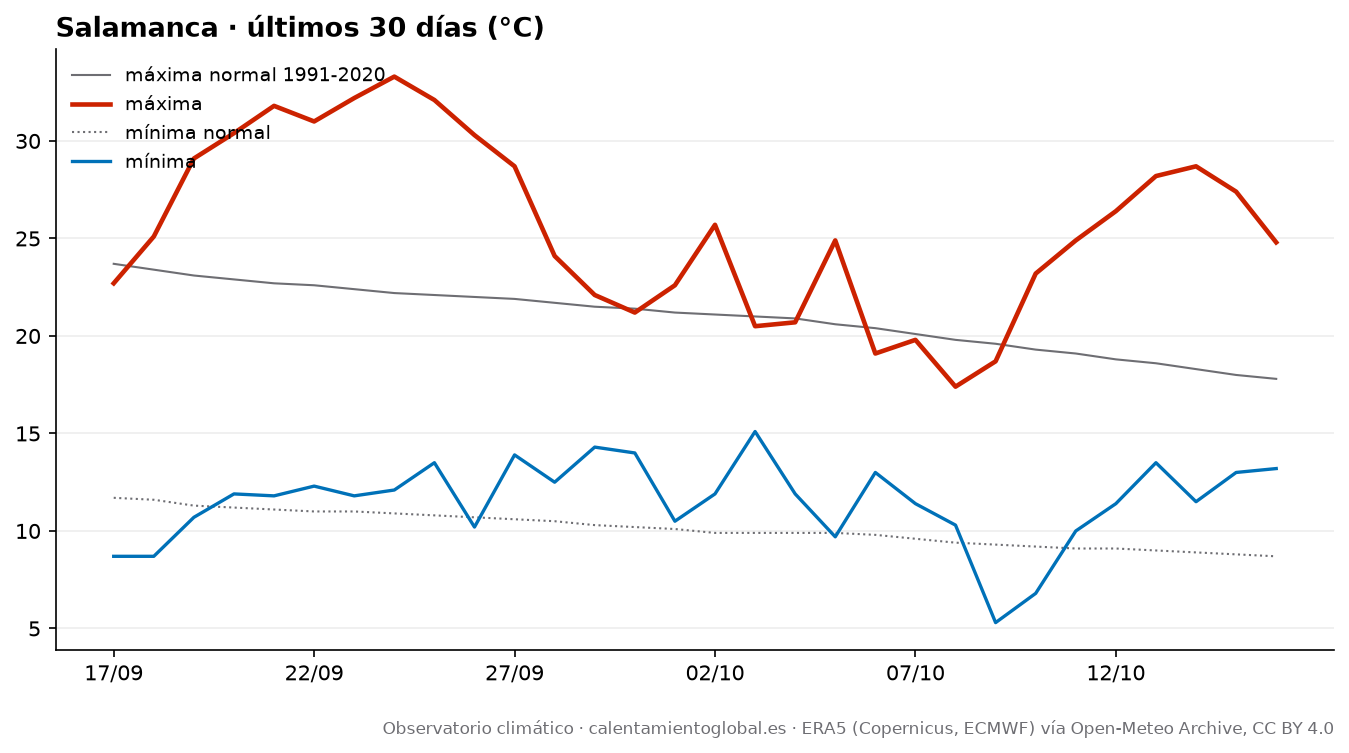

The table this chart was drawn from, first rows:
fecha, tmax, tmax_normal, tmin, tmin_normal, lluvia_mm, lluvia_normal_mm
2026-09-17, 22.7, 23.7, 8.7, 11.7, 0.0, 0.96
2026-09-18, 25.1, 23.4, 8.7, 11.6, 0.0, 0.99
2026-09-19, 29.1, 23.1, 10.7, 11.3, 0.0, 1.01
2026-09-20, 30.4, 22.9, 11.9, 11.2, 0.0, 1.04
2026-09-21, 31.8, 22.7, 11.8, 11.1, 0.0, 1.02
2026-09-22, 31.0, 22.6, 12.3, 11.0, 0.0, 1.01
2026-09-23, 32.2, 22.4, 11.8, 11.0, 0.0, 1.0
2026-09-24, 33.3, 22.2, 12.1, 10.9, 0.0, 1.02
2026-09-25, 32.1, 22.1, 13.5, 10.8, 0.0, 1.04
2026-09-26, 30.3, 22.0, 10.2, 10.7, 0.0, 1.08
2026-09-27, 28.7, 21.9, 13.9, 10.6, 0.0, 1.16
2026-09-28, 24.1, 21.7, 12.5, 10.5, 1.4, 1.23
2026-09-29, 22.1, 21.5, 14.3, 10.3, 2.2, 1.25
2026-09-30, 21.2, 21.4, 14.0, 10.2, 2.4, 1.28
2026-10-01, 22.6, 21.2, 10.5, 10.1, 0.0, 1.32
2026-10-02, 25.7, 21.1, 11.9, 9.9, 0.2, 1.36
2026-10-03, 20.5, 21.0, 15.1, 9.9, 6.0, 1.39
2026-10-04, 20.7, 20.9, 11.9, 9.9, 2.9, 1.46
2026-10-05, 24.9, 20.6, 9.7, 9.9, 2.8, 1.57
2026-10-06, 19.1, 20.4, 13.0, 9.8, 4.3, 1.59
2026-10-07, 19.8, 20.1, 11.4, 9.6, 0.5, 1.68
2026-10-08, 17.4, 19.8, 10.3, 9.4, 0.0, 1.7
2026-10-09, 18.7, 19.6, 5.3, 9.3, 0.0, 1.77
2026-10-10, 23.2, 19.3, 6.8, 9.2, 0.0, 1.84
2026-10-11, 24.9, 19.1, 10.0, 9.1, 0.0, 1.84
2026-10-12, 26.4, 18.8, 11.4, 9.1, 0.0, 1.89
2026-10-13, 28.2, 18.6, 13.5, 9.0, 0.0, 1.96
2026-10-14, 28.7, 18.3, 11.5, 8.9, 0.0, 1.94
2026-10-15, 27.4, 18.0, 13.0, 8.8, 0.0, 1.98
2026-10-16, 24.8, 17.8, 13.2, 8.7, 0.1, 2.01
